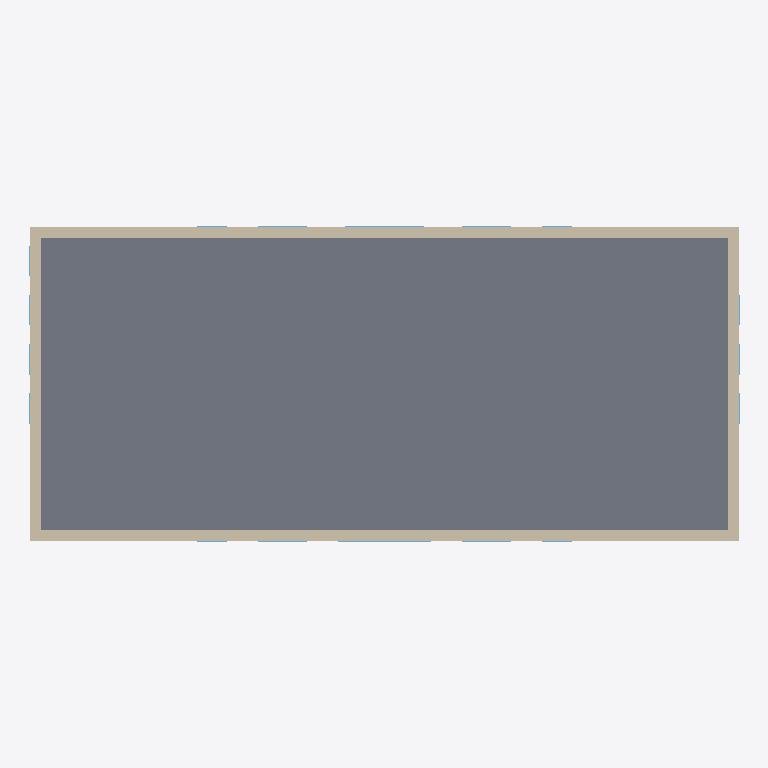
Plan cut of the same IFC building model at storey '2 Dachgeschoß' (level 8.84 m, cut at 10.24 m), seen from above with north up, elements coloured by IFC class: 17 windows (light blue), 4 walls (beige), 1 slab (grey). Cut surfaces are drawn darker.
Extent 37.9 m × 16.9 m × 10.1 m (x, y, z). Storeys (3): 0 Erdgeschoß at 0.00 m; 1 Obergeschoß at 4.25 m; 2 Dachgeschoß at 8.84 m. Elements (139): 70 IfcWallStandardCase, 34 IfcWindow, 31 IfcDoor, 3 IfcSlab, 1 IfcWall.

HEADER;
FILE_DESCRIPTION(('ViewDefinition [CoordinationView_V2.0]'),'2;1');
FILE_NAME('AZB office.ifc','2026-01-29T12:37:10-03:00',(''),(''),'IfcOpenShell 0.8.4','Bonsai 0.8.4','');
FILE_SCHEMA(('IFC2X3'));
ENDSEC;
DATA;
#100=IFCPROJECT('0Sm6lI5oXDnB$qgEJZaKGV',#41,'Projektnummer',$,$,'Projektname','Projektstatus',(#92),#87);
#48617=IFCSITE('0Sm6lI5oXDnB$qgEJZaKGT',#41,'Default',$,'',#48616,$,$,.ELEMENT.,(52,30,59,765625),(13,23,59,998626),0.0,$,$);
#110=IFCBUILDING('0Sm6lI5oXDnB$qgEJZaKGU',#41,'',$,$,#32,$,'',.ELEMENT.,$,$,#106);
#125=IFCBUILDINGSTOREY('0Sm6lI5oXDnB$qgEGSRjij',#41,'0 Erdgeschoß',$,$,#124,$,'0 Erdgeschoß',.ELEMENT.,0.0);
#149=IFCBUILDINGSTOREY('0Sm6lI5oXDnB$qgEGSRjXj',#41,'1 Obergeschoß',$,$,#148,$,'1 Obergeschoß',.ELEMENT.,4.25);
#173=IFCBUILDINGSTOREY('0Sm6lI5oXDnB$qgEGSRupa',#41,'2 Dachgeschoß',$,$,#172,$,'2 Dachgeschoß',.ELEMENT.,8.84);
#5007=IFCSLAB('0VbQzQk$T7GxOMyWb$bMFi',#52305,'Geschossdecke:04 Flachdach mit Mineralwolledämmung:401082',$,'Geschossdecke:04 Flachdach mit Mineralwolledämmung',#52304,#5005,'401082',.FLOOR.);
#5046=IFCWALLSTANDARDCASE('0VbQzQk$T7GxOMyWb$bM8r',#52311,'Basiswand:02 Außenwand mit Klinker:401251',$,'Basiswand:02 Außenwand mit Klinker:390919',#52310,#5044,'401251');
#5113=IFCWALLSTANDARDCASE('0VbQzQk$T7GxOMyWb$bLrz',#52323,'Basiswand:02 Außenwand mit Klinker:401451',$,'Basiswand:02 Außenwand mit Klinker:390919',#52322,#5111,'401451');
#5080=IFCWALLSTANDARDCASE('0VbQzQk$T7GxOMyWb$bMBw',#52317,'Basiswand:02 Außenwand mit Klinker:401324',$,'Basiswand:02 Außenwand mit Klinker:390919',#52316,#5078,'401324');
#5146=IFCWALLSTANDARDCASE('0VbQzQk$T7GxOMyWb$bLs2',#52329,'Basiswand:02 Außenwand mit Klinker:401620',$,'Basiswand:02 Außenwand mit Klinker:390919',#52328,#5144,'401620');
#47617=IFCWINDOW('2O20jzoAn3ThlvenPF2UtU',#52461,'Fenster 2-flg - Oberlicht mit Flügel:21 Fenster 5.00x4.00:419602',$,'21 Fenster 5.00x4.00',#52758,#47611,'419602',4.0,5.0);
#48560=IFCWINDOW('2O20jzoAn3ThlvenPF2Us1',#52383,'Fenster 2-flg - Oberlicht mit Flügel:21 Fenster 4.25x4.00:419661',$,'21 Fenster 4.25x4.00',#52834,#48554,'419661',4.0,4.25);
#43616=IFCWINDOW('2O20jzoAn3ThlvenPF2UXQ',#52437,'Fenster 2-flg - Oberlicht mit Flügel:20 Fenster 2.625x4.00:418454',$,'20 Fenster 2.625x4.00',#52809,#43610,'418454',4.0,2.625);
#44581=IFCWINDOW('2O20jzoAn3ThlvenPF2Ub5',#52359,'Fenster 2-flg - Oberlicht mit Flügel:20 Fenster 2.625x4.00:418697',$,'20 Fenster 2.625x4.00',#52814,#44575,'418697',4.0,2.625);
#44559=IFCWINDOW('2O20jzoAn3ThlvenPF2Udv',#52443,'Fenster 2-flg - Oberlicht mit Flügel:20 Fenster 2.625x4.00:418613',$,'20 Fenster 2.625x4.00',#52829,#44553,'418613',4.0,2.625);
#44602=IFCWINDOW('2O20jzoAn3ThlvenPF2UbZ',#52365,'Fenster 2-flg - Oberlicht mit Flügel:20 Fenster 2.625x4.00:418735',$,'20 Fenster 2.625x4.00',#52819,#44596,'418735',4.0,2.625);
#45566=IFCWINDOW('2O20jzoAn3ThlvenPF2Uve',#52287,'Fenster 2-flg - Oberlicht mit Flügel:21 Fenster 1.625x4.00:418980',$,'21 Fenster 1.625x4.00',#52697,#45560,'418980',4.0,1.625);
#45587=IFCWINDOW('2O20jzoAn3ThlvenPF2U$A',#52293,'Fenster 2-flg - Oberlicht mit Flügel:21 Fenster 1.625x4.00:419078',$,'21 Fenster 1.625x4.00',#52702,#45581,'419078',4.0,1.625);
#46571=IFCWINDOW('2O20jzoAn3ThlvenPF2UzU',#52257,'Fenster 2-flg - Oberlicht mit Flügel:21 Fenster 1.625x4.00:419218',$,'21 Fenster 1.625x4.00',#52773,#46565,'419218',4.0,1.625);
#46592=IFCWINDOW('2O20jzoAn3ThlvenPF2UyS',#52263,'Fenster 2-flg - Oberlicht mit Flügel:21 Fenster 1.625x4.00:419280',$,'21 Fenster 1.625x4.00',#52778,#46586,'419280',4.0,1.625);
#45543=IFCWINDOW('2O20jzoAn3ThlvenPF2Uw9',#52281,'Fenster 2-flg - Oberlicht mit Flügel:21 Fenster 1.625x4.00:418885',$,'21 Fenster 1.625x4.00',#52692,#45537,'418885',4.0,1.62500000000001);
#46528=IFCWINDOW('2O20jzoAn3ThlvenPF2U$o',#52245,'Fenster 2-flg - Oberlicht mit Flügel:21 Fenster 1.625x4.00:419134',$,'21 Fenster 1.625x4.00',#52763,#46522,'419134',4.0,1.62500000000001);
#46550=IFCWINDOW('2O20jzoAn3ThlvenPF2U_W',#52251,'Fenster 2-flg - Oberlicht mit Flügel:21 Fenster 1.625x4.00:419180',$,'21 Fenster 1.625x4.00',#52768,#46544,'419180',4.0,1.62500000000001);
#46613=IFCWINDOW('2O20jzoAn3ThlvenPF2Uym',#52371,'Fenster 2-flg - Oberlicht mit Flügel:21 Fenster 1.625x4.00:419324',$,'21 Fenster 1.625x4.00',#52707,#46607,'419324',4.0,1.625);
#46634=IFCWINDOW('2O20jzoAn3ThlvenPF2UpY',#52449,'Fenster 2-flg - Oberlicht mit Flügel:21 Fenster 1.625x4.00:419374',$,'21 Fenster 1.625x4.00',#52712,#46628,'419374',4.0,1.625);
#46676=IFCWINDOW('2O20jzoAn3ThlvenPF2UnY',#52377,'Fenster 2-flg - Oberlicht mit Flügel:21 Fenster 1.625x4.00:419502',$,'21 Fenster 1.625x4.00',#52783,#46670,'419502',4.0,1.625);
#46655=IFCWINDOW('2O20jzoAn3ThlvenPF2UoM',#52455,'Fenster 2-flg - Oberlicht mit Flügel:21 Fenster 1.625x4.00:419418',$,'21 Fenster 1.625x4.00',#52717,#46649,'419418',4.0,1.625);
ENDSEC;
